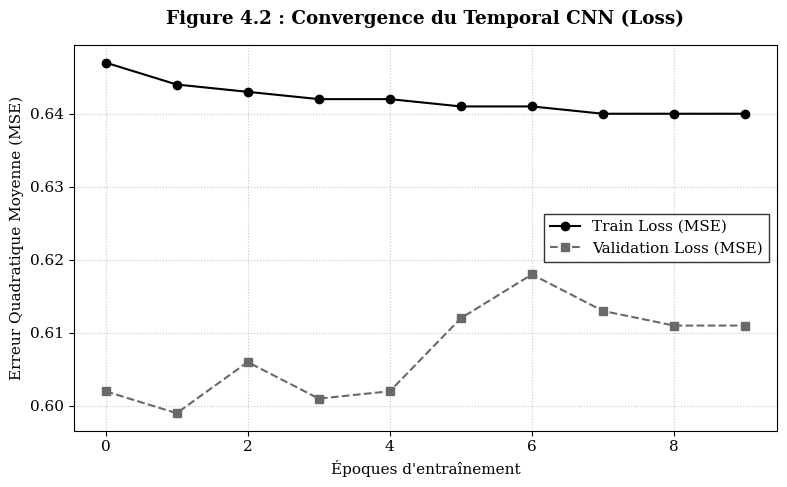
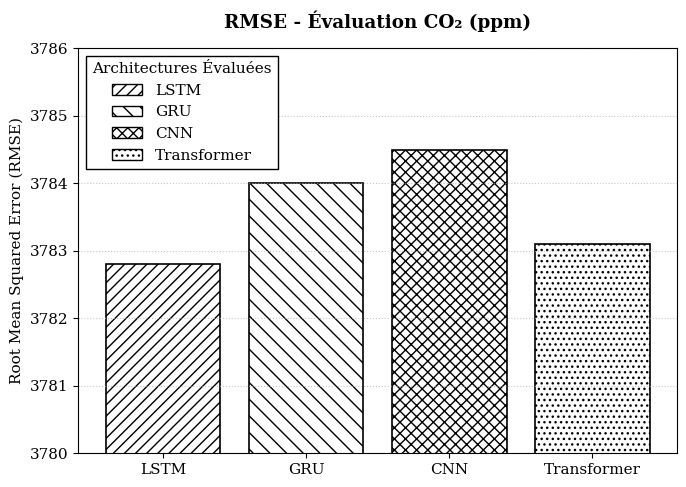
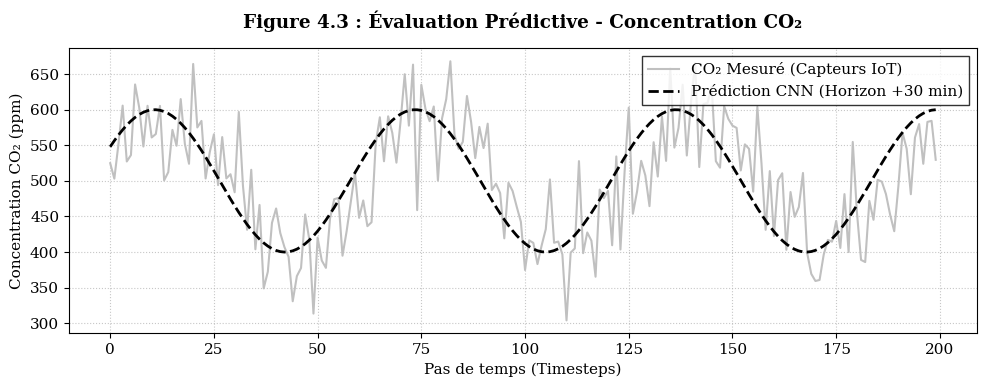

The matplotlib source for these figures, in order:
import os
import matplotlib.pyplot as plt
import matplotlib.patches as mpatches
import numpy as np

# Création du dossier de destination s'il n'existe pas
output_dir = 'Projet_Data/images'
os.makedirs(output_dir, exist_ok=True)

# Configuration académique globale
plt.rcParams['font.family'] = 'serif'
plt.rcParams['font.size'] = 11
print(f"Les images seront sauvegardées dans : {output_dir}")

def generate_convergence_graph():
    epochs = np.arange(10)
    train_loss = [0.647, 0.644, 0.643, 0.642, 0.642, 0.641, 0.641, 0.640, 0.640, 0.640]
    val_loss = [0.602, 0.599, 0.606, 0.601, 0.602, 0.612, 0.618, 0.613, 0.611, 0.611]

    plt.figure(figsize=(8, 5))
    plt.plot(epochs, train_loss, color='black', marker='o', linestyle='-', linewidth=1.5, label='Train Loss (MSE)')
    plt.plot(epochs, val_loss, color='dimgray', marker='s', linestyle='--', linewidth=1.5, label='Validation Loss (MSE)')

    plt.title('Figure 4.2 : Convergence du Temporal CNN (Loss)', fontweight='bold', pad=15)
    plt.xlabel('Époques d\'entraînement')
    plt.ylabel('Erreur Quadratique Moyenne (MSE)')
    plt.legend(loc='center right', frameon=True, edgecolor='black', fancybox=False)
    plt.grid(True, linestyle=':', alpha=0.7)

    plt.tight_layout()
    filepath = os.path.join(output_dir, 'graph_8.png')
    plt.savefig(filepath, dpi=300)
    print(f"Sauvegardé : {filepath}")
    plt.show()

generate_convergence_graph()

def generate_rmse_comparison():
    models = ['LSTM', 'GRU', 'CNN', 'Transformer']
    rmse_co2 = [3782.8, 3784.0, 3784.5, 3783.1]

    plt.figure(figsize=(7, 5))
    patterns = ['///', '\\\\', 'xxx', '...']
    bars = plt.bar(models, rmse_co2, color='white', edgecolor='black', linewidth=1.2)

    for bar, pattern in zip(bars, patterns):
        bar.set_hatch(pattern)

    plt.title('RMSE - Évaluation CO₂ (ppm)', fontweight='bold', pad=15)
    plt.ylabel('Root Mean Squared Error (RMSE)')
    plt.ylim(3780, 3786)

    legend_patches = [mpatches.Patch(facecolor='white', edgecolor='black', hatch=p, label=m) for p, m in zip(patterns, models)]
    plt.legend(handles=legend_patches, loc='upper left', title='Architectures Évaluées', framealpha=1, edgecolor='black', fancybox=False)

    plt.grid(axis='y', linestyle=':', alpha=0.7)
    plt.tight_layout()
    filepath = os.path.join(output_dir, 'figure_3_11.png')
    plt.savefig(filepath, dpi=300)
    print(f"Sauvegardé : {filepath}")
    plt.show()

generate_rmse_comparison()

def generate_prediction_vs_reality():
    time_steps = np.arange(200)
    np.random.seed(42)
    real_co2 = 500 + 100 * np.sin(time_steps / 10) + np.random.normal(0, 50, 200)
    pred_co2 = 500 + 100 * np.sin((time_steps + 5) / 10)

    plt.figure(figsize=(10, 4))
    plt.plot(time_steps, real_co2, color='silver', linestyle='-', linewidth=1.5, label='CO₂ Mesuré (Capteurs IoT)')
    plt.plot(time_steps, pred_co2, color='black', linestyle='--', linewidth=2, label='Prédiction CNN (Horizon +30 min)')

    plt.title('Figure 4.3 : Évaluation Prédictive - Concentration CO₂', fontweight='bold', pad=15)
    plt.xlabel('Pas de temps (Timesteps)')
    plt.ylabel('Concentration CO₂ (ppm)')
    plt.legend(loc='upper right', frameon=True, edgecolor='black', fancybox=False)
    plt.grid(True, linestyle=':', alpha=0.7)

    plt.tight_layout()
    filepath = os.path.join(output_dir, 'graph_9.png')
    plt.savefig(filepath, dpi=300)
    print(f"Sauvegardé : {filepath}")
    plt.show()

generate_prediction_vs_reality()
